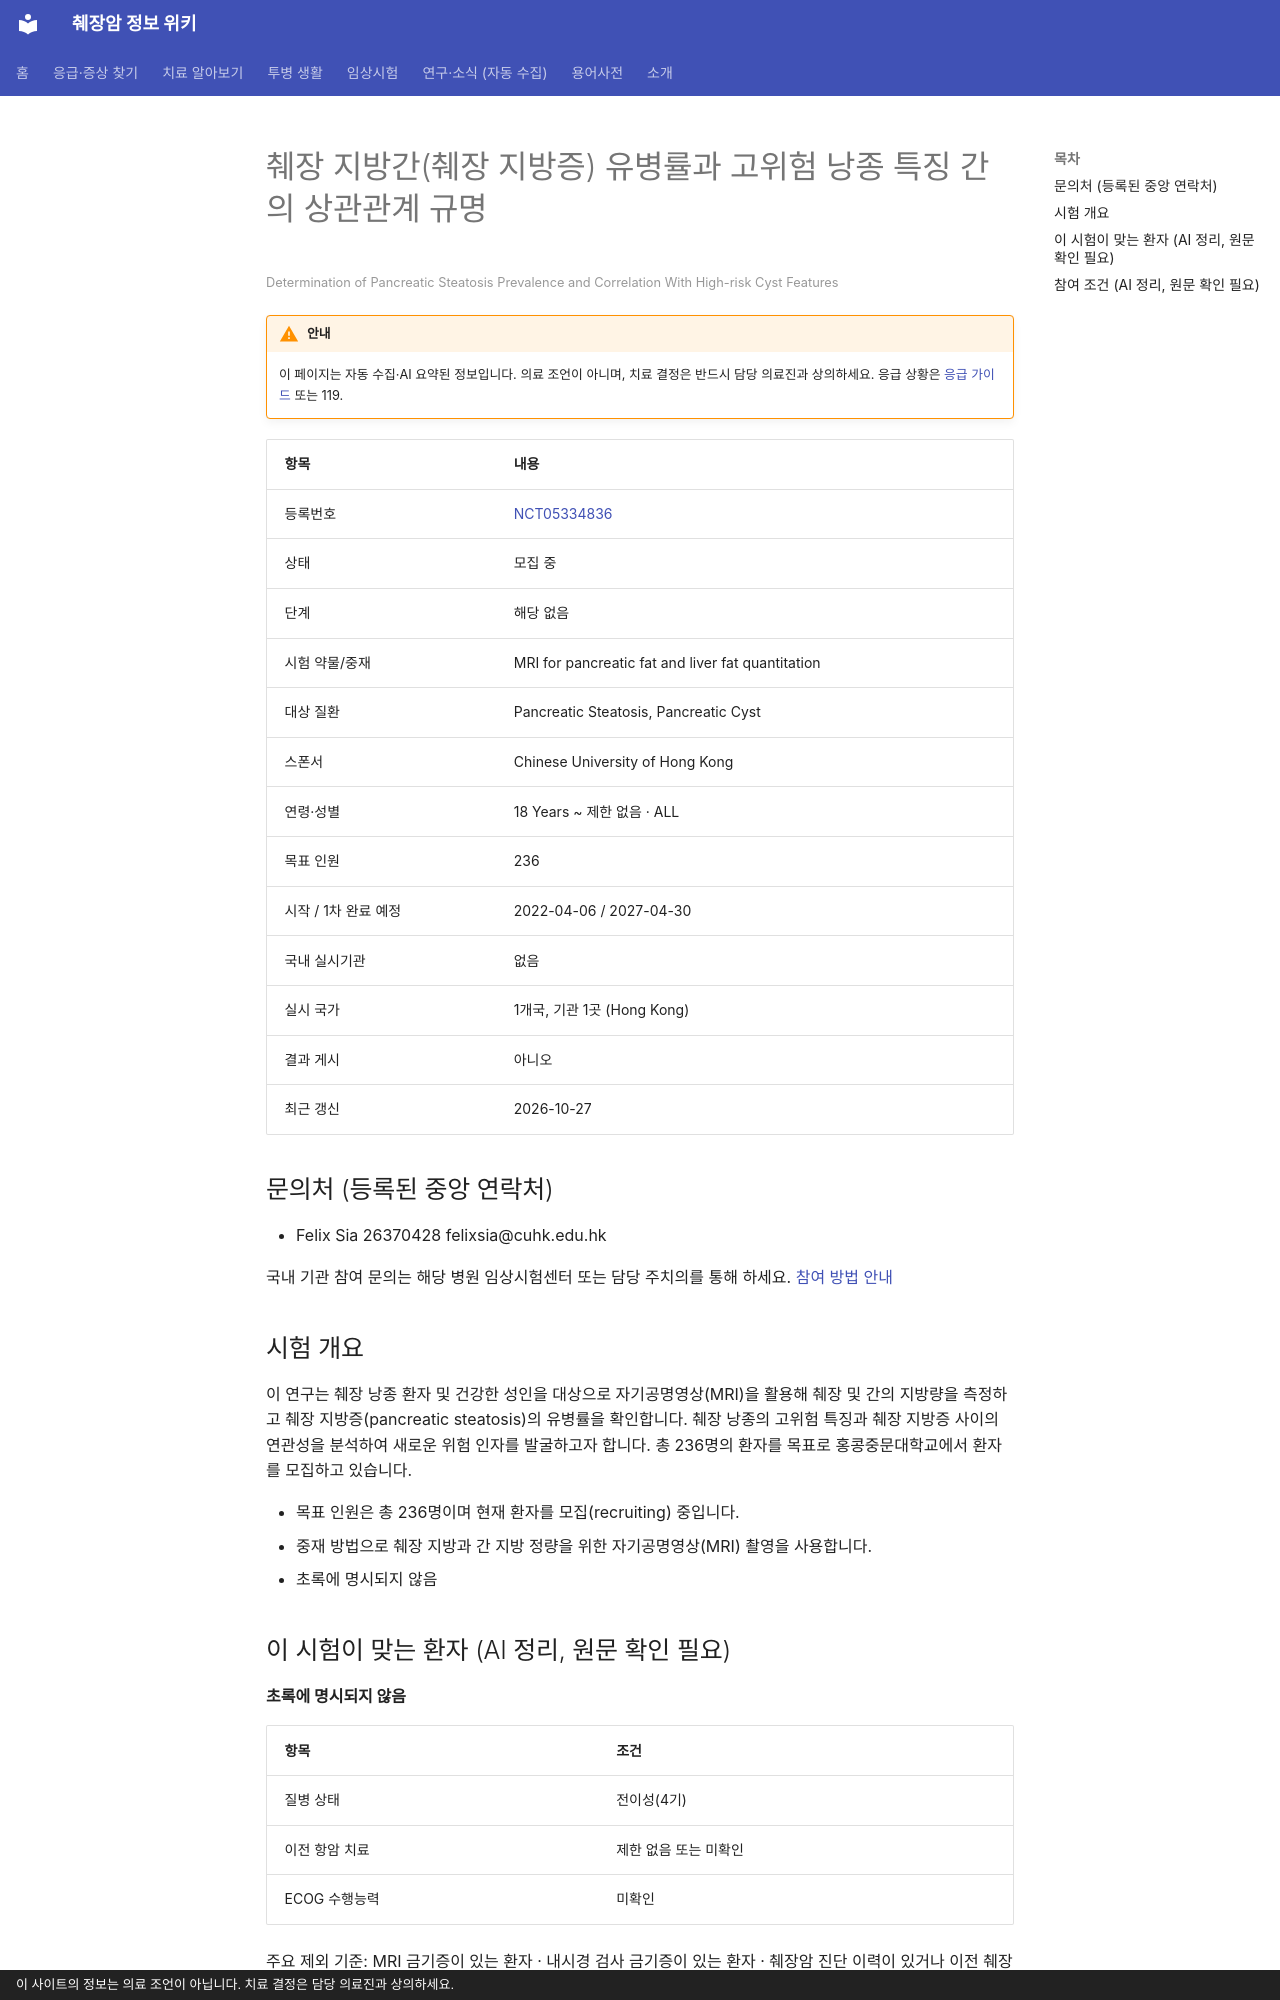

repository: hizorro88-rgb/papersearcher · page: _generated/trials/NCT05334836/index.html · generator: mkdocs · copyright: 이 사이트의 정보는 의료 조언이 아닙니다. 치료 결정은 담당 의료진과 상의하세요.

---
title: "NCT05334836 췌장 지방간(췌장 지방증) 유병률과 고위험 낭종 특징 간의 상관관계 규명"
description: "해당 없음 · 모집 중"
comments: true
search:
  boost: 0.4
---

# 췌장 지방간(췌장 지방증) 유병률과 고위험 낭종 특징 간의 상관관계 규명

<small>Determination of Pancreatic Steatosis Prevalence and Correlation With High-risk Cyst Features</small>

!!! warning "안내"
    이 페이지는 자동 수집·AI 요약된 정보입니다. 의료 조언이 아니며, 치료 결정은 반드시 담당 의료진과 상의하세요. 응급 상황은 [응급 가이드](../../guides/emergency/index.md) 또는 119.

| 항목 | 내용 |
|---|---|
| 등록번호 | [NCT05334836](https://clinicaltrials.gov/study/NCT05334836) |
| 상태 | 모집 중 |
| 단계 | 해당 없음 |
| 시험 약물/중재 | MRI for pancreatic fat and liver fat quantitation |
| 대상 질환 | Pancreatic Steatosis, Pancreatic Cyst |
| 스폰서 | Chinese University of Hong Kong |
| 연령·성별 | 18 Years ~ 제한 없음 · ALL |
| 목표 인원 | 236 |
| 시작 / 1차 완료 예정 | 2022-04-06 / 2027-04-30 |
| 국내 실시기관 | 없음 |
| 실시 국가 | 1개국, 기관 1곳 (Hong Kong) |
| 결과 게시 | 아니오 |
| 최근 갱신 | 2026-10-27 |

## 문의처 (등록된 중앙 연락처)

- Felix Sia 26370428 felixsia@cuhk.edu.hk

국내 기관 참여 문의는 해당 병원 임상시험센터 또는 담당 주치의를 통해 하세요. [참여 방법 안내](../../guides/trials/how-to-apply.md)

## 시험 개요

이 연구는 췌장 낭종 환자 및 건강한 성인을 대상으로 자기공명영상(MRI)을 활용해 췌장 및 간의 지방량을 측정하고 췌장 지방증(pancreatic steatosis)의 유병률을 확인합니다. 췌장 낭종의 고위험 특징과 췌장 지방증 사이의 연관성을 분석하여 새로운 위험 인자를 발굴하고자 합니다. 총 236명의 환자를 목표로 홍콩중문대학교에서 환자를 모집하고 있습니다.

- 목표 인원은 총 236명이며 현재 환자를 모집(recruiting) 중입니다.
- 중재 방법으로 췌장 지방과 간 지방 정량을 위한 자기공명영상(MRI) 촬영을 사용합니다.
- 초록에 명시되지 않음

## 이 시험이 맞는 환자 (AI 정리, 원문 확인 필요)

**초록에 명시되지 않음**

| 항목 | 조건 |
|---|---|
| 질병 상태 | 전이성(4기) |
| 이전 항암 치료 | 제한 없음 또는 미확인 |
| ECOG 수행능력 | 미확인 |

주요 제외 기준: MRI 금기증이 있는 환자 · 내시경 검사 금기증이 있는 환자 · 췌장암 진단 이력이 있거나 이전 췌장 절제술을 받은 환자 · 과도한 음주력이 있는 환자

내 상황에 맞는지 한 번에 보려면 [맞춤 임상시험 찾기](../../guides/trials/finder.md).
